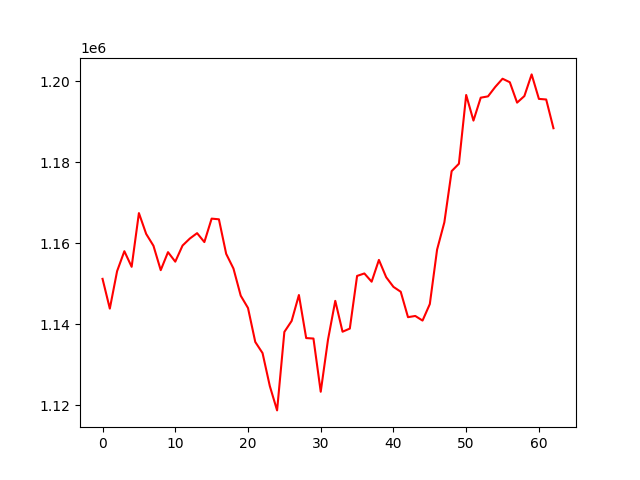

Values plotted in this chart, from the file beside it:
, 0
0, 1151194
1, 1143849
2, 1153089
3, 1158021
4, 1154168
5, 1167430
6, 1162284
7, 1159363
8, 1153344
9, 1157786
10, 1155439
11, 1159415
12, 1161144
13, 1162477
14, 1160275
15, 1166066
16, 1165896
17, 1157364
18, 1153744
19, 1147038
20, 1144000
21, 1135614
22, 1132869
23, 1124726
24, 1118720
25, 1138095
26, 1140804
27, 1147203
28, 1136576
29, 1136462
30, 1123324
31, 1136177
32, 1145765
33, 1138144
34, 1138920
35, 1151919
36, 1152527
37, 1150492
38, 1155868
39, 1151599
40, 1149214
41, 1148009
42, 1141735
43, 1142033
44, 1140896
45, 1144973
46, 1158419
47, 1165164
48, 1177785
49, 1179615
50, 1196592
51, 1190266
52, 1195923
53, 1196244
54, 1198583
55, 1200601
56, 1199733
57, 1194700
58, 1196319
59, 1201669
... 3 more rows
